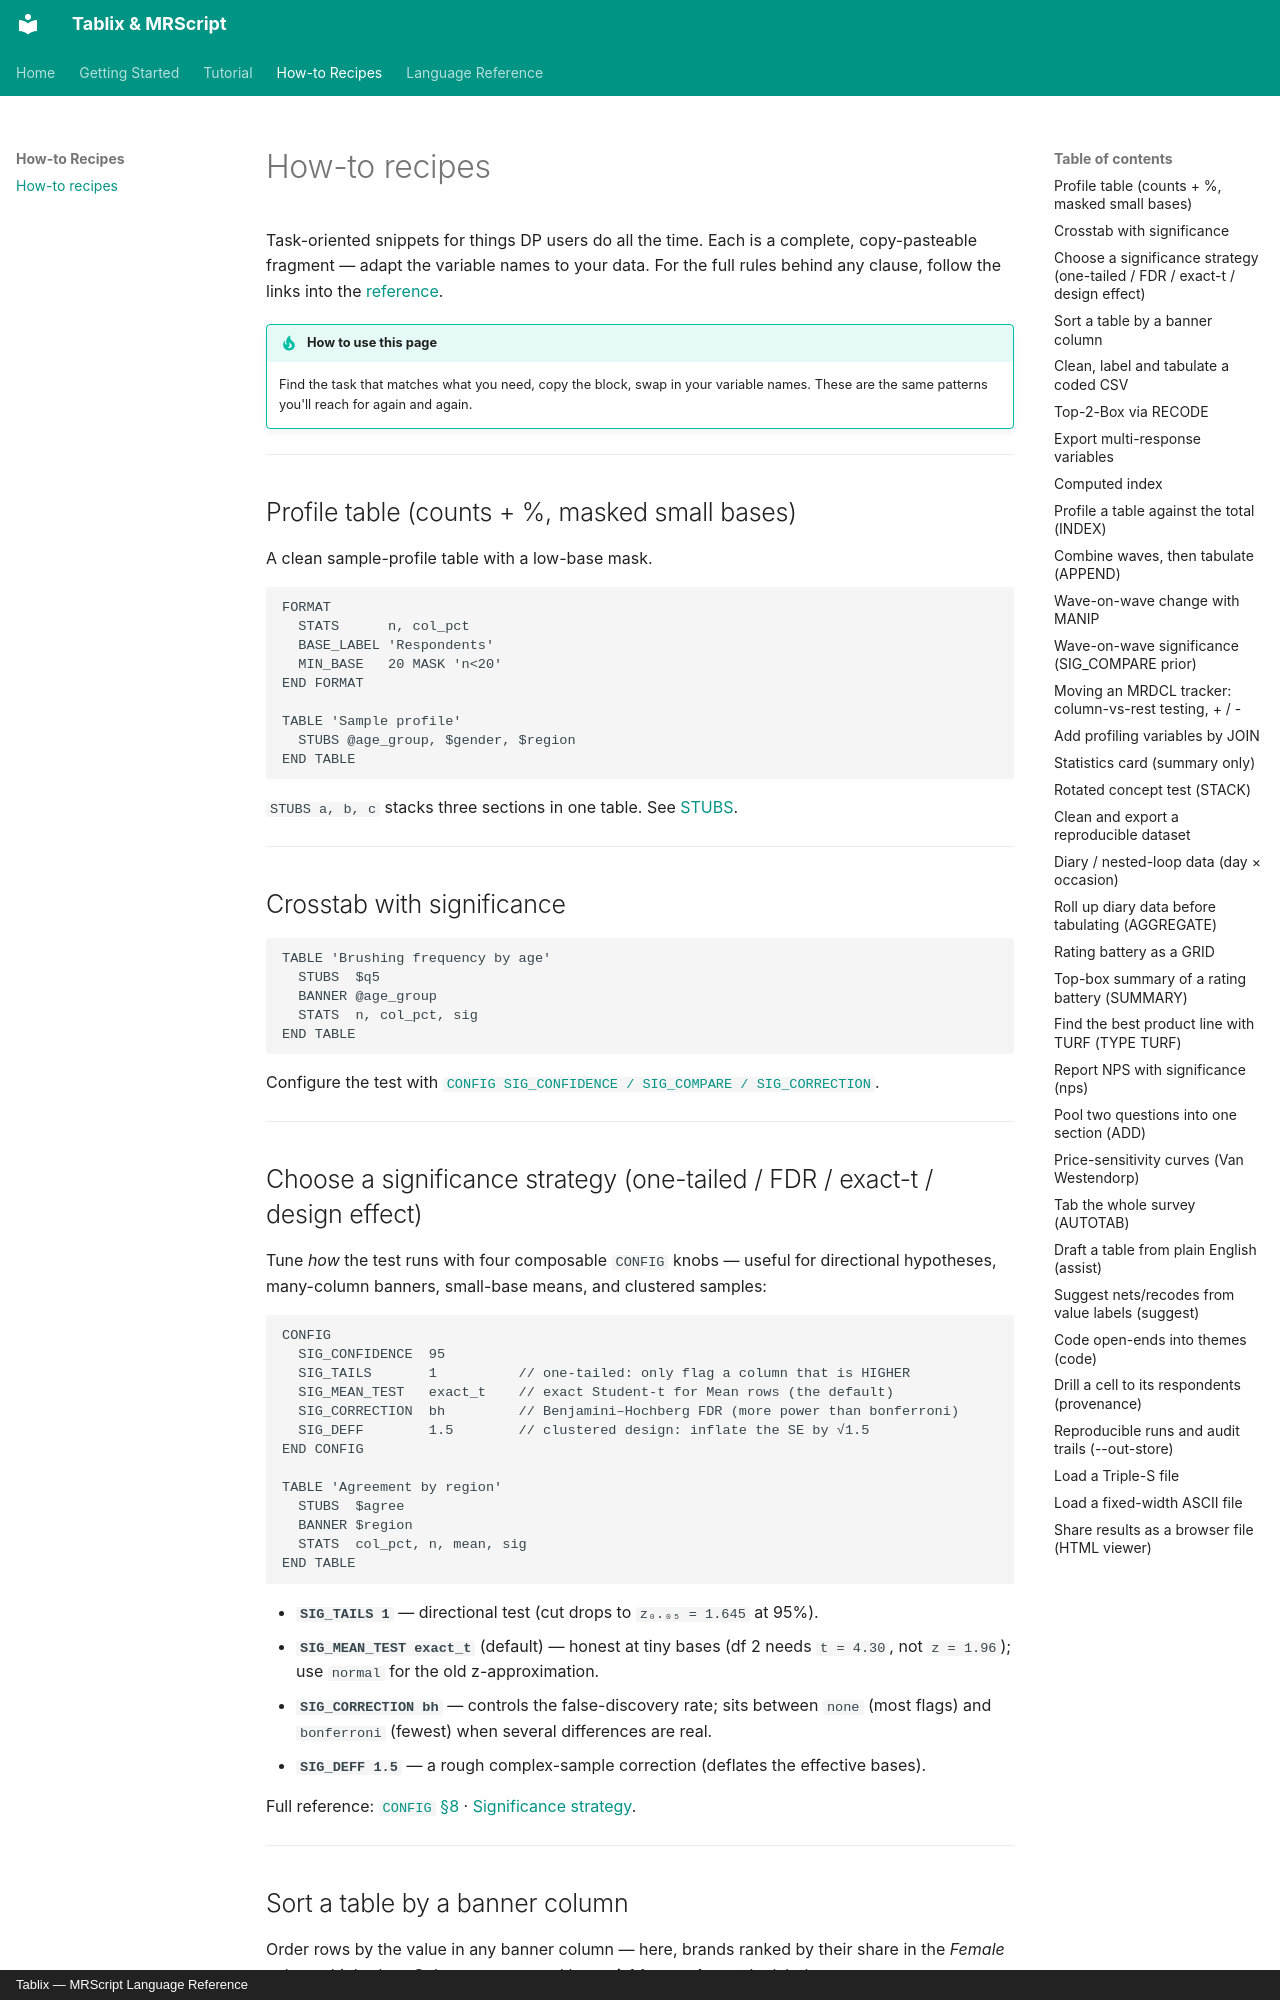

repository: JIJO-LABS/tablix-docs · page: guide/patterns/index.html · generator: mkdocs · copyright: Tablix — MRScript Language Reference

# How-to recipes

Task-oriented snippets for things DP users do all the time. Each is a complete,
copy-pasteable fragment — adapt the variable names to your data. For the full rules
behind any clause, follow the links into the [reference](../reference/index.md).

!!! tip "How to use this page"

    Find the task that matches what you need, copy the block, swap in your variable
    names. These are the same patterns you'll reach for again and again.

---

## Profile table (counts + %, masked small bases)

A clean sample-profile table with a low-base mask.

```mrs
FORMAT
  STATS      n, col_pct
  BASE_LABEL 'Respondents'
  MIN_BASE   20 MASK 'n<20'
END FORMAT

TABLE 'Sample profile'
  STUBS @age_group, $gender, $region
END TABLE
```

`STUBS a, b, c` stacks three sections in one table. See
[STUBS](../reference/tables.md#row-axis).

---

## Crosstab with significance

```mrs
TABLE 'Brushing frequency by age'
  STUBS  $q5
  BANNER @age_group
  STATS  n, col_pct, sig
END TABLE
```

Configure the test with [`CONFIG SIG_CONFIDENCE / SIG_COMPARE / SIG_CORRECTION`](../reference/setup-blocks.md#config).

---

## Choose a significance strategy (one-tailed / FDR / exact-t / design effect)

Tune *how* the test runs with four composable `CONFIG` knobs — useful for directional
hypotheses, many-column banners, small-base means, and clustered samples:

```mrs
CONFIG
  SIG_CONFIDENCE  95
  SIG_TAILS       1          // one-tailed: only flag a column that is HIGHER
  SIG_MEAN_TEST   exact_t    // exact Student-t for Mean rows (the default)
  SIG_CORRECTION  bh         // Benjamini–Hochberg FDR (more power than bonferroni)
  SIG_DEFF        1.5        // clustered design: inflate the SE by √1.5
END CONFIG

TABLE 'Agreement by region'
  STUBS  $agree
  BANNER $region
  STATS  col_pct, n, mean, sig
END TABLE
```

- **`SIG_TAILS 1`** — directional test (cut drops to `z₀.₀₅ = 1.645` at 95%).
- **`SIG_MEAN_TEST exact_t`** (default) — honest at tiny bases (df 2 needs `t = 4.30`,
  not `z = 1.96`); use `normal` for the old z-approximation.
- **`SIG_CORRECTION bh`** — controls the false-discovery rate; sits between `none`
  (most flags) and `bonferroni` (fewest) when several differences are real.
- **`SIG_DEFF 1.5`** — a rough complex-sample correction (deflates the effective bases).

Full reference: [`CONFIG` §8](../reference/setup-blocks.md#config) ·
[Significance strategy](../reference/reference-details.md#sig-strategy).

---

## Sort a table by a banner column

Order rows by the value in any banner column — here, brands ranked by their share
in the *Female* column, high→low. Columns are named by **variable + code**, not by
label.

```mrs
TABLE 'Brand awareness by gender'
  STUBS  $brand
  BANNER $gender
  STATS  col_pct, n
  SORT   col_pct DESC ON $gender = 2   // Female column; omit ON to sort by Total
END TABLE
```

`SORT` keeps structure intact — `NET` and `HEADING` rows stay anchored and summary
rows (Mean / Std) stay at the bottom. `RANKING descending` is the shorthand for
"sort by the Total column". Full options in [§17 Sorting rows](../reference/tables.md#sorting).

---
